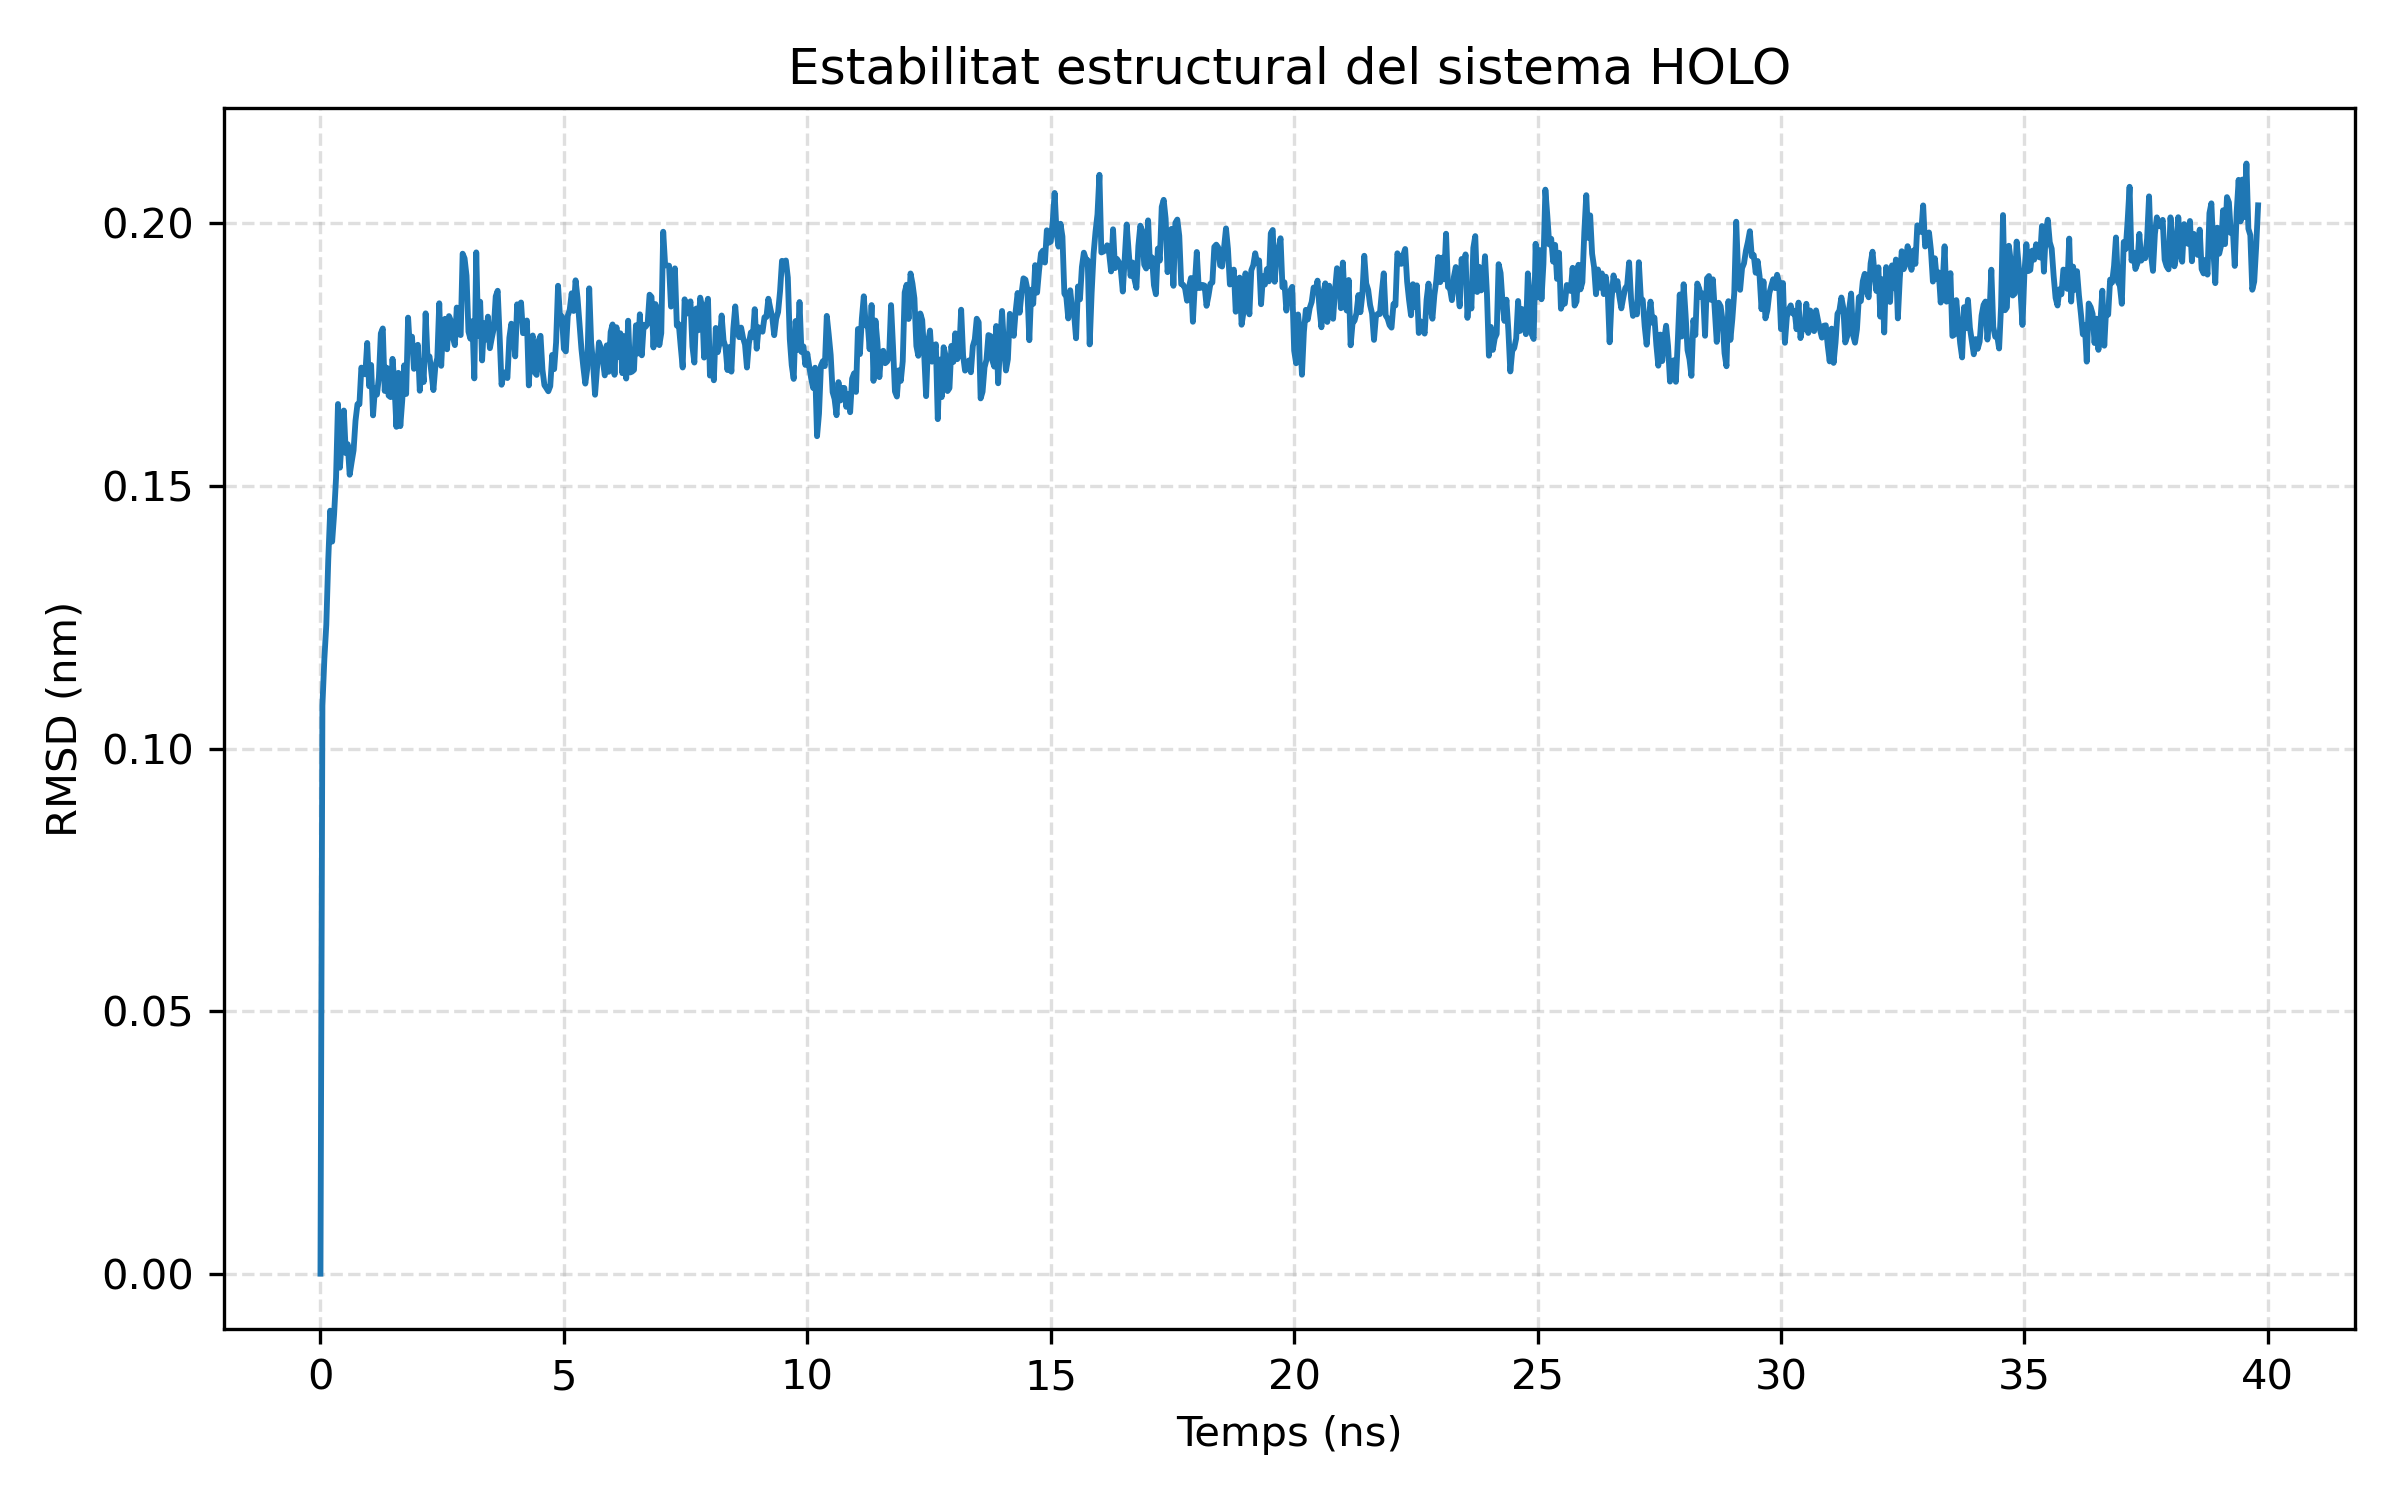

The table this chart was drawn from, first rows:
frame, time_ns, rmsd_nm
0, 0.0, 0.0
1, 0.04, 0.1082
2, 0.08, 0.117
3, 0.12, 0.1236
4, 0.16, 0.1359
5, 0.2, 0.1453
6, 0.24, 0.1394
7, 0.28, 0.1446
8, 0.32, 0.1516
9, 0.36, 0.1656
10, 0.4, 0.1535
11, 0.44, 0.1594
12, 0.48, 0.1644
13, 0.52, 0.1563
14, 0.56, 0.158
15, 0.6, 0.1521
16, 0.64, 0.1545
17, 0.68, 0.1568
18, 0.72, 0.1625
19, 0.76, 0.1656
20, 0.8, 0.1656
21, 0.84, 0.1725
22, 0.88, 0.1716
23, 0.92, 0.1713
24, 0.96, 0.1772
25, 1.0, 0.169
26, 1.04, 0.1731
27, 1.08, 0.1635
28, 1.12, 0.1686
29, 1.16, 0.1674
30, 1.2, 0.1707
31, 1.24, 0.1791
32, 1.28, 0.18
33, 1.32, 0.1681
34, 1.36, 0.1725
35, 1.4, 0.1672
36, 1.44, 0.1669
37, 1.48, 0.1742
38, 1.52, 0.1693
39, 1.56, 0.1613
40, 1.6, 0.1716
41, 1.64, 0.1614
42, 1.68, 0.1663
43, 1.72, 0.173
44, 1.76, 0.1675
45, 1.8, 0.1821
46, 1.84, 0.1757
47, 1.88, 0.1784
48, 1.92, 0.1723
49, 1.96, 0.1737
50, 2.0, 0.1769
51, 2.04, 0.1681
52, 2.08, 0.1737
53, 2.12, 0.1698
54, 2.16, 0.1829
55, 2.2, 0.1743
56, 2.24, 0.1747
57, 2.28, 0.1715
58, 2.32, 0.1683
59, 2.36, 0.1728
... 936 more rows
